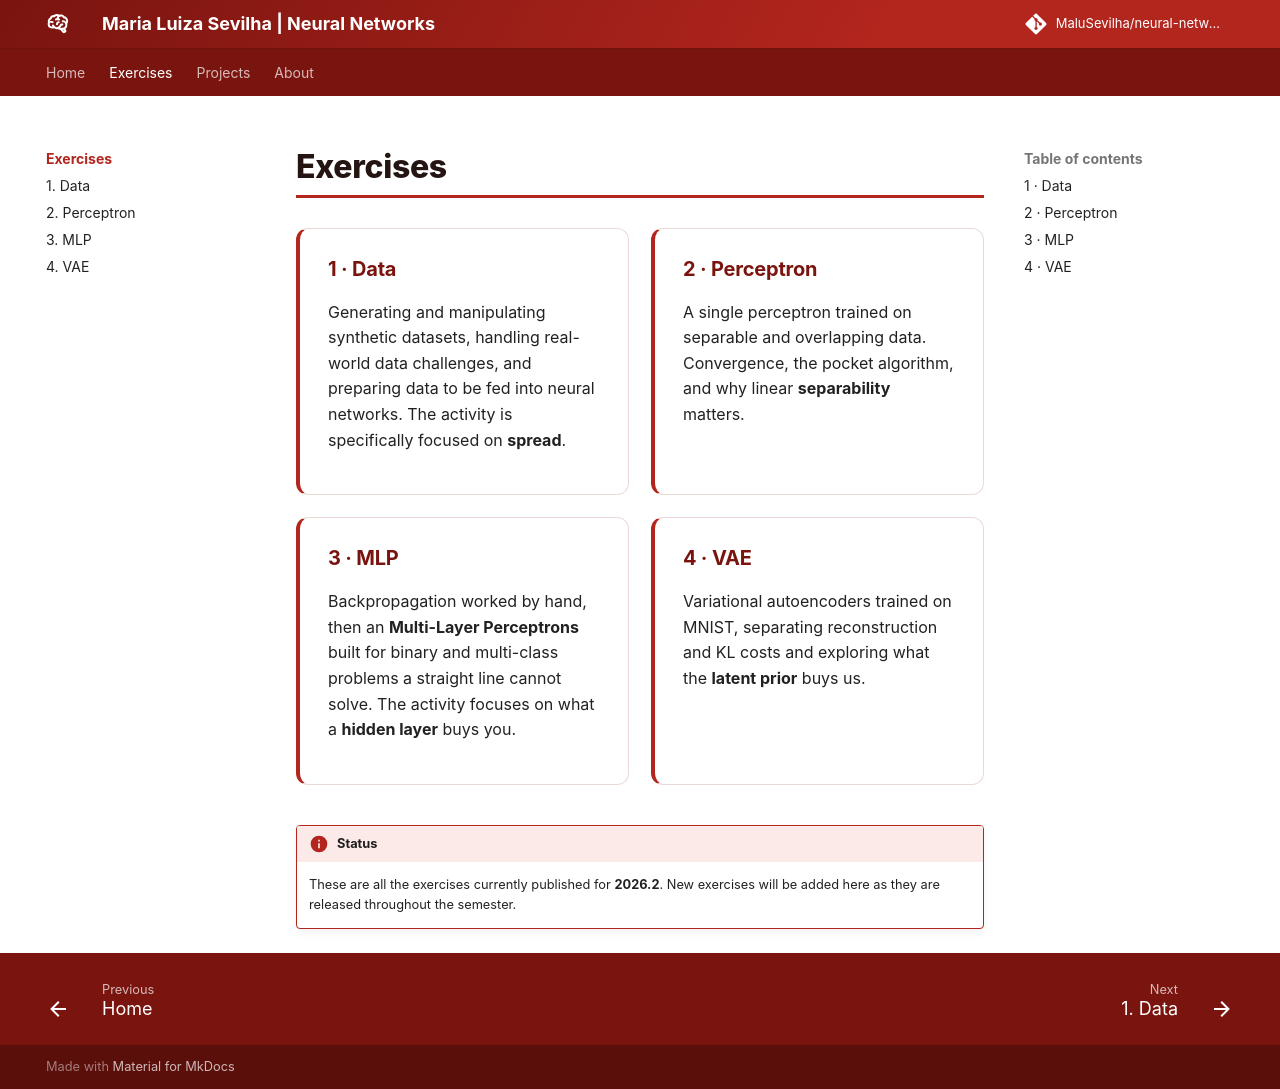

repository: MaluSevilha/neural-networks · page: exercises/index.html · generator: mkdocs

# Exercises

<div class="home-grid" markdown>

<div class="home-card" markdown>

### [1 · Data](data/index.md)

Generating and manipulating synthetic datasets, handling real-world data challenges, and preparing data to be fed into neural networks. The activity is specifically focused on **spread**.

</div>

<div class="home-card" markdown>

### [2 · Perceptron](perceptron/index.md)

A single perceptron trained on separable and overlapping data. Convergence, the pocket algorithm, and why linear **separability** matters.

</div>

<div class="home-card" markdown>

### [3 · MLP](mlp/index.md)

Backpropagation worked by hand, then an **Multi-Layer Perceptrons** built for binary and multi-class problems a straight line cannot solve. The activity focuses on what a **hidden layer** buys you.

</div>

<div class="home-card" markdown>

### [4 · VAE](vae/index.md)

Variational autoencoders trained on MNIST, separating reconstruction and KL costs and exploring what the **latent prior** buys us.

</div>

</div>

!!! info "Status"
    These are all the exercises currently published for **2026.2**. New exercises will be added here as they are released throughout the semester.
